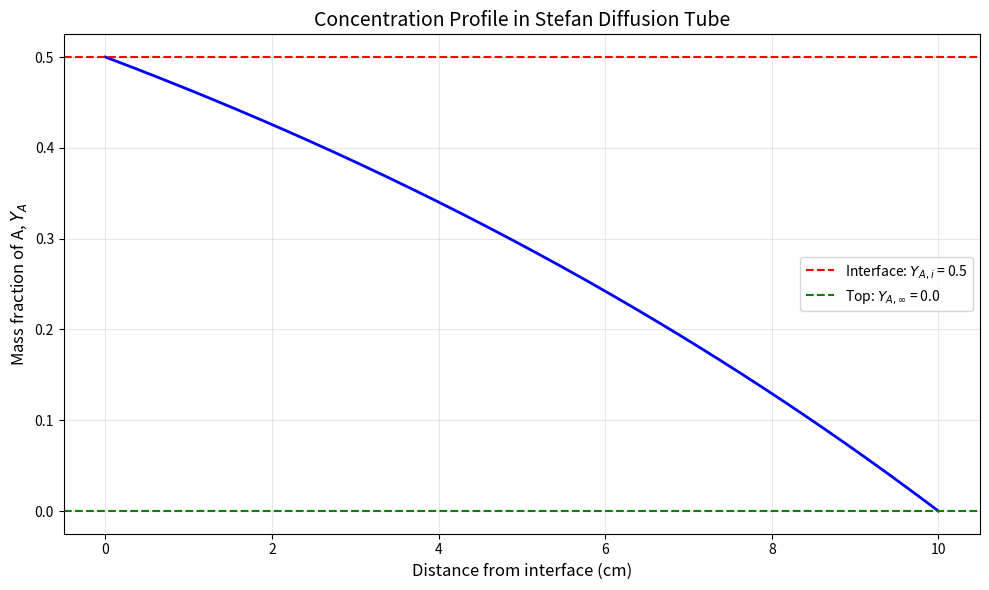
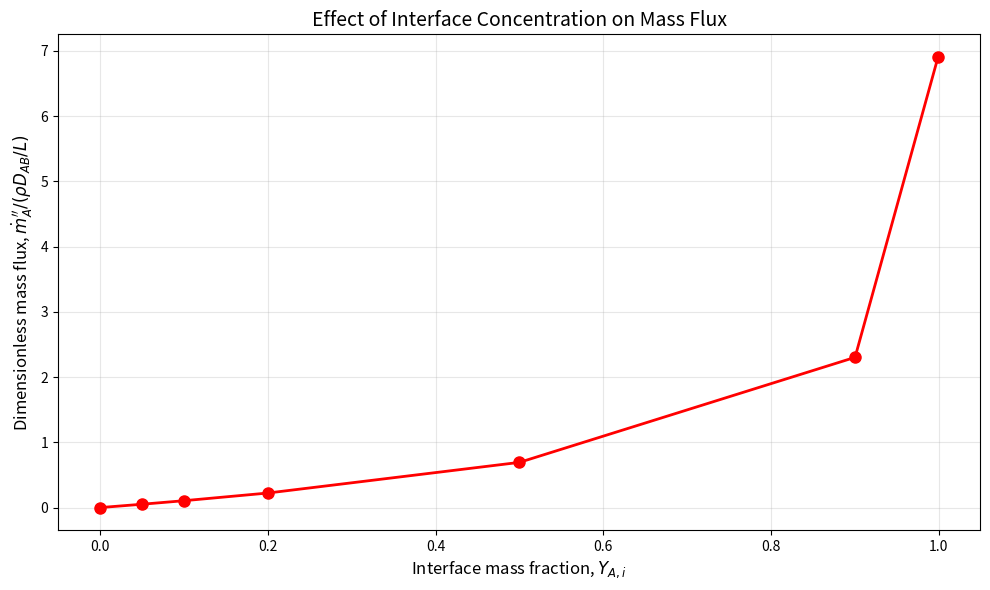
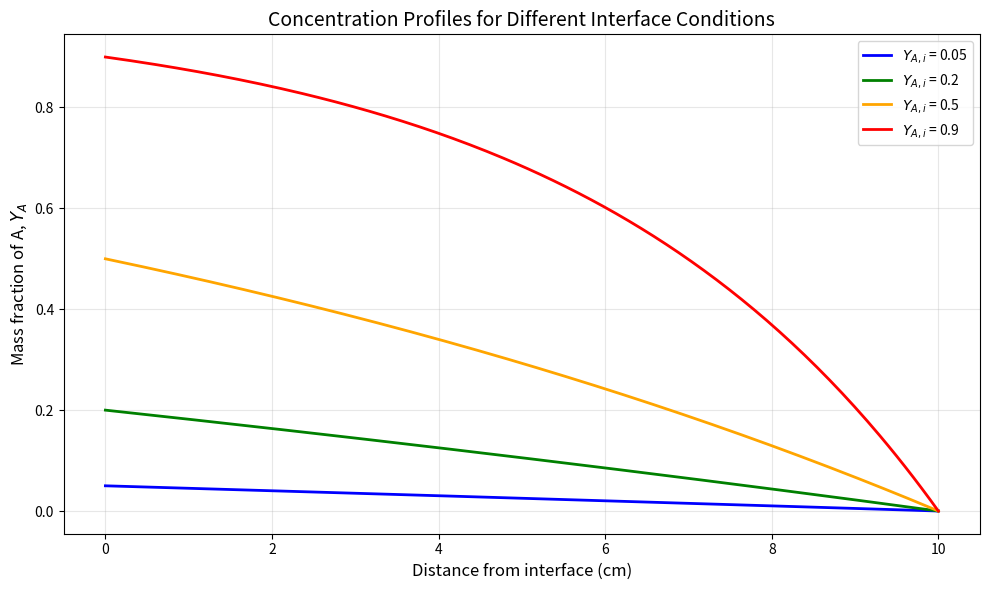
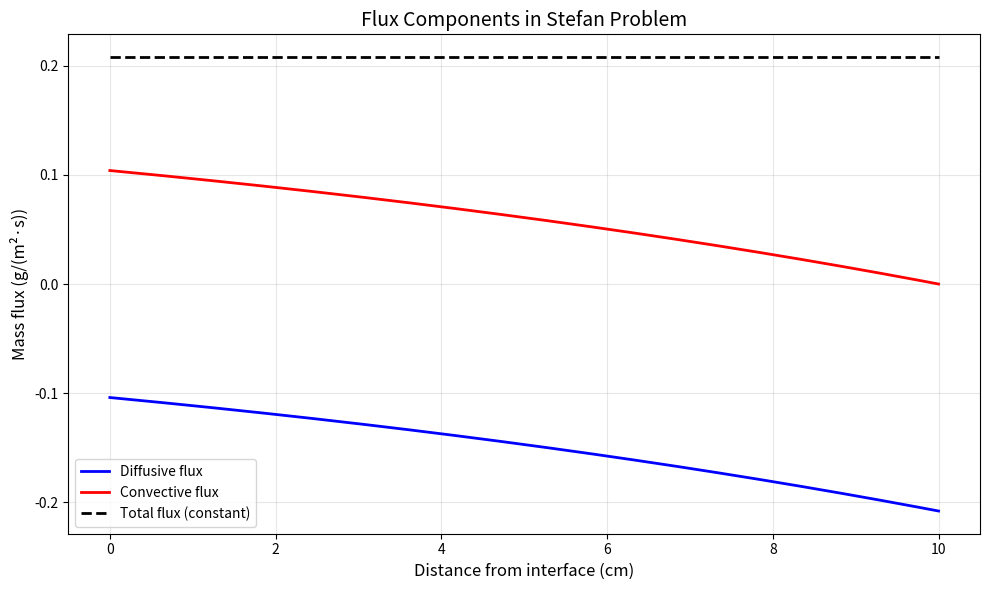
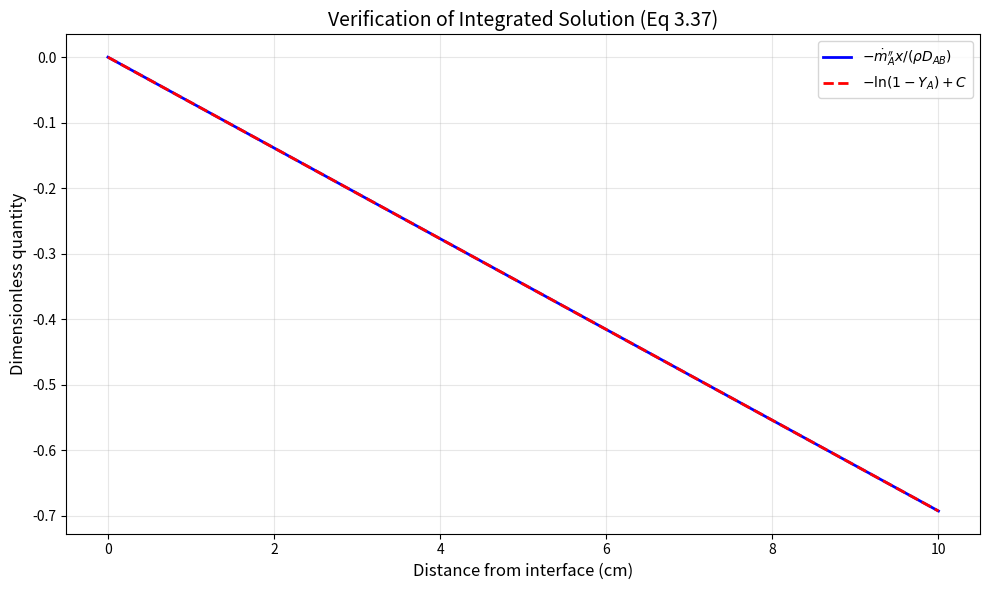
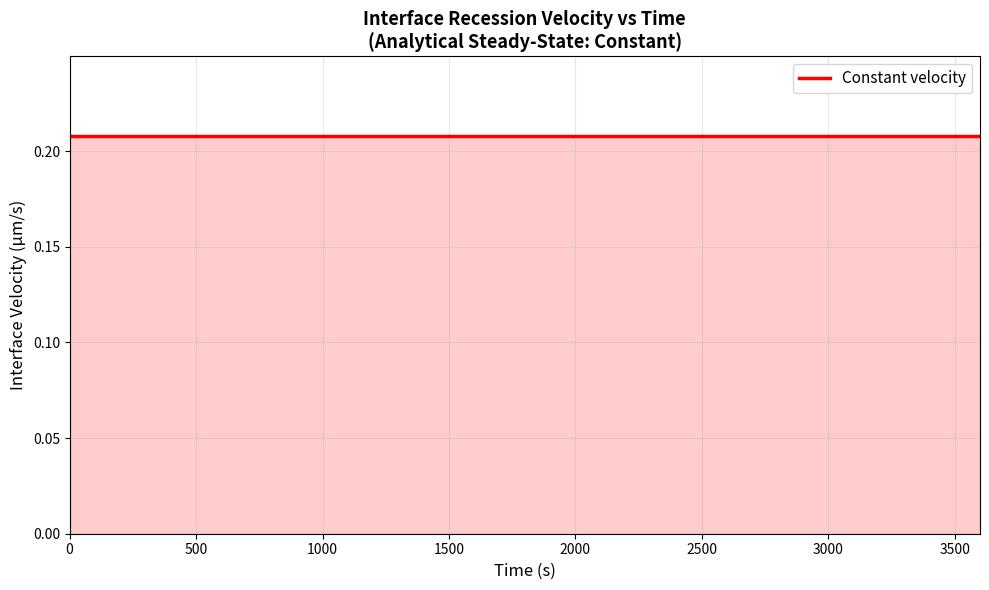
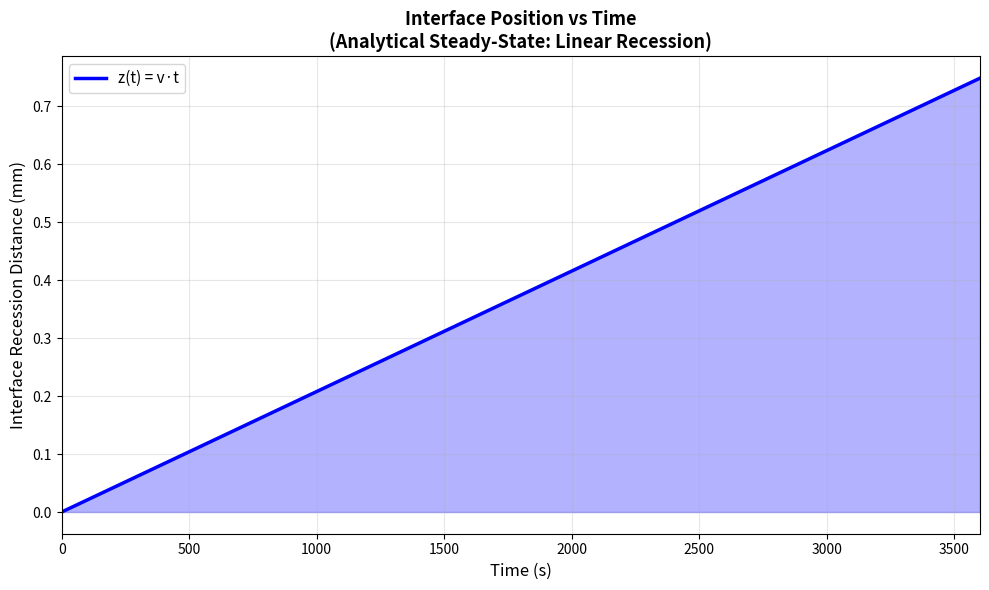
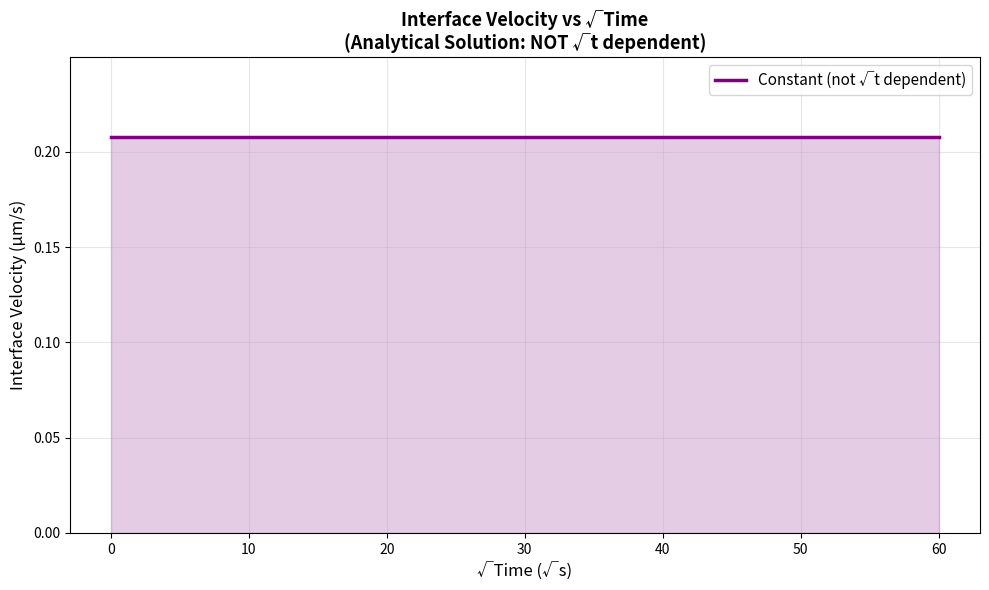
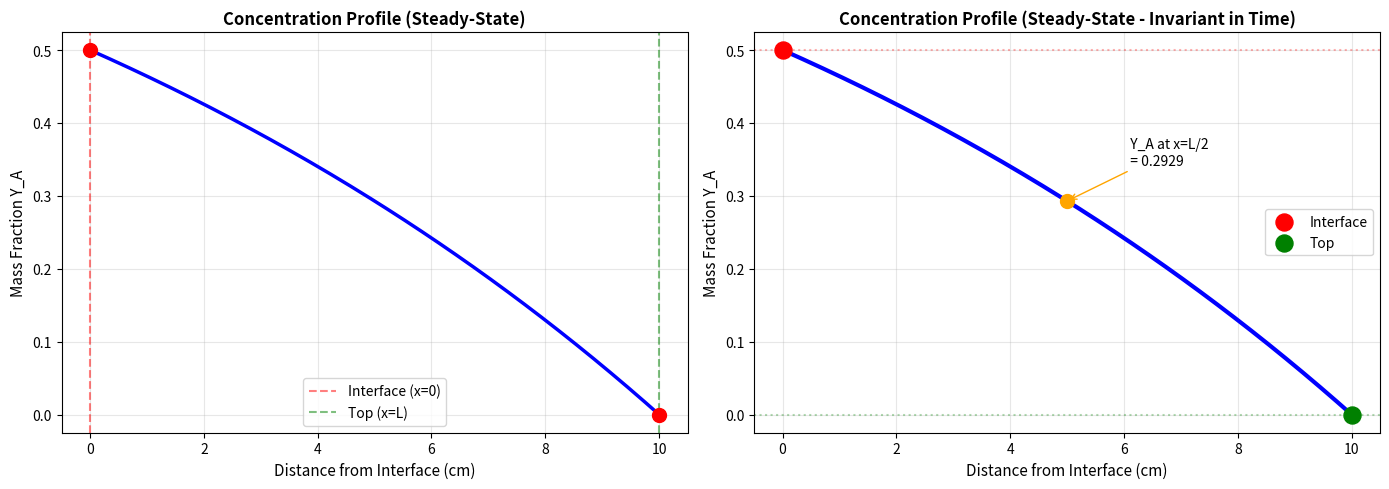
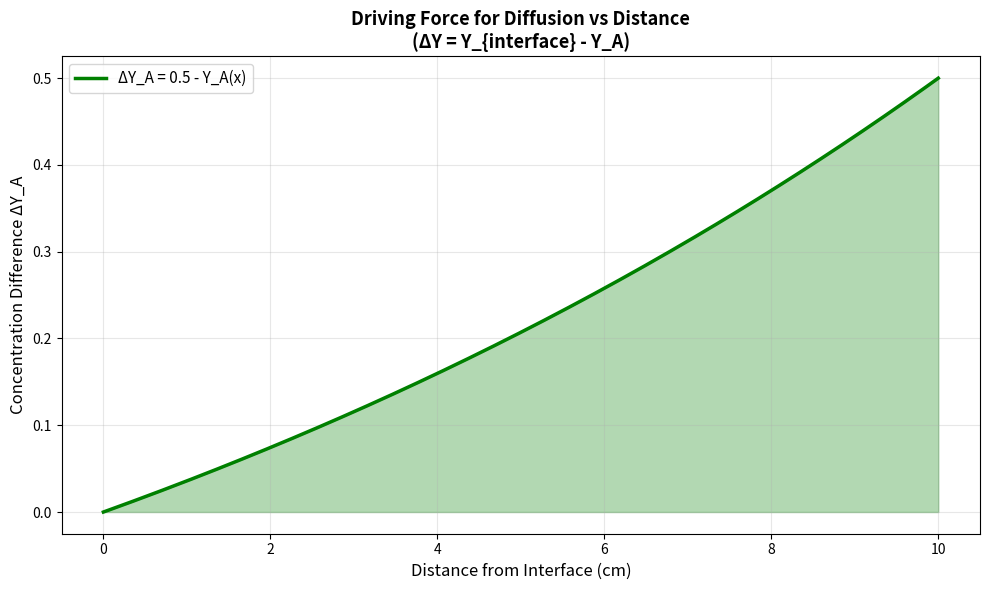
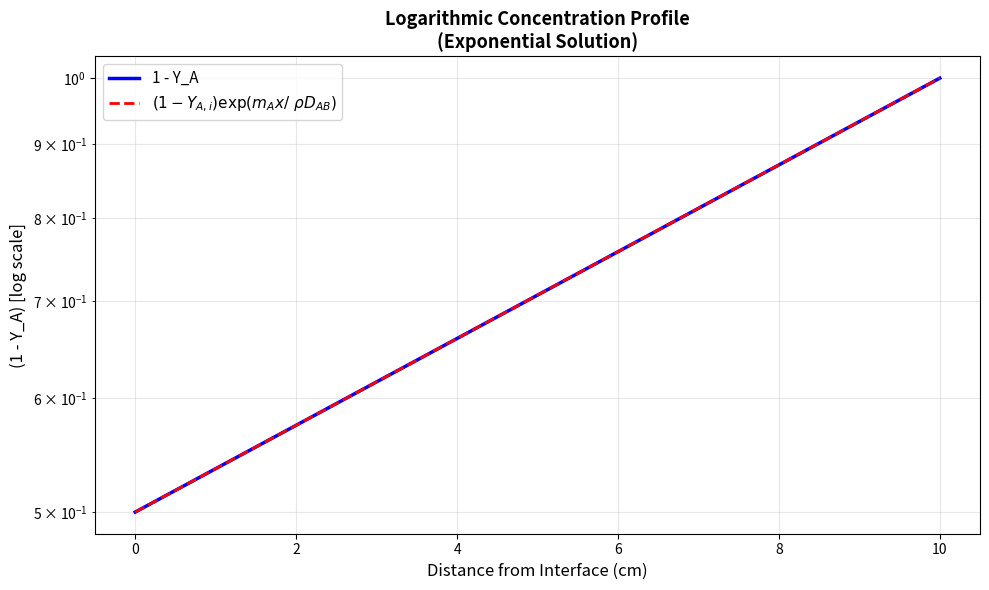

Recreate these plots in Python, in order.
import numpy as np
import matplotlib.pyplot as plt
from matplotlib.animation import FuncAnimation, PillowWriter
import warnings
warnings.filterwarnings('ignore')

# Stefan Problem: Evaporation of liquid A into stagnant gas B
# This models diffusion through a tube with liquid at bottom and gas flow at top

# Physical parameters - these would typically come from experimental data
L = 0.1  # tube length in meters
rho = 1.2  # gas mixture density, kg/m^3 (roughly air at room temp)
D_AB = 2.5e-5  # binary diffusion coefficient, m^2/s (typical for vapor in air)

# Boundary conditions
Y_A_interface = 0.5  # mass fraction of A at liquid surface (x=0)
Y_A_infinity = 0.0  # mass fraction of A in flowing gas at top (x=L)

# Species info:
# A = evaporating liquid (e.g., water)
# B = carrier gas (e.g., air/nitrogen) - STAGNANT, does not move
# Key assumption: B is insoluble in liquid A, so mass flux of B = 0

# Temperature and pressure (assumed constant for this analysis)
T = 298  # K (25 C, room temperature)
P = 101325  # Pa (1 atm)

# Calculate mass flux using Equation 3.40
if Y_A_infinity >= Y_A_interface:
    print("No driving force for mass transfer")
    m_flux_A = 0
else:
    m_flux_A = (rho * D_AB / L) * np.log((1 - Y_A_infinity) / (1 - Y_A_interface))

print(f"Mass flux of species A: {m_flux_A:.6e} kg/(m^2·s)")
print(f"Dimensionless flux: {m_flux_A / (rho * D_AB / L):.4f}")

# Spatial discretization
x = np.linspace(0, L, 200)

# Calculate mass fraction profile using Equation 3.39
Y_A = 1 - (1 - Y_A_interface) * np.exp(m_flux_A * x / (rho * D_AB))

# Plot 1: Mass fraction distribution along tube
plt.figure(figsize=(10, 6))
plt.plot(x * 100, Y_A, 'b-', linewidth=2)
plt.xlabel('Distance from interface (cm)', fontsize=12)
plt.ylabel('Mass fraction of A, $Y_A$', fontsize=12)
plt.title('Concentration Profile in Stefan Diffusion Tube', fontsize=14)
plt.grid(True, alpha=0.3)
plt.axhline(y=Y_A_interface, color='r', linestyle='--', label=f'Interface: $Y_{{A,i}}$ = {Y_A_interface}')
plt.axhline(y=Y_A_infinity, color='g', linestyle='--', label=f'Top: $Y_{{A,\infty}}$ = {Y_A_infinity}')
plt.legend()
plt.tight_layout()
plt.savefig('mass_fraction_profile.png', dpi=300)
plt.show()

# Plot 2: Effect of interface mass fraction on flux (Table 3.1)
Y_A_i_values = np.array([0, 0.05, 0.10, 0.20, 0.50, 0.90, 0.999])
flux_values = []

for Y_i in Y_A_i_values:
    if Y_i == 0:
        flux_values.append(0)
    else:
        flux = (rho * D_AB / L) * np.log((1 - Y_A_infinity) / (1 - Y_i))
        flux_values.append(flux / (rho * D_AB / L))

plt.figure(figsize=(10, 6))
plt.plot(Y_A_i_values, flux_values, 'ro-', linewidth=2, markersize=8)
plt.xlabel('Interface mass fraction, $Y_{A,i}$', fontsize=12)
plt.ylabel('Dimensionless mass flux, $\dot{m}_A^{\prime\prime}/(\\rho D_{AB}/L)$', fontsize=12)
plt.title('Effect of Interface Concentration on Mass Flux', fontsize=14)
plt.grid(True, alpha=0.3)
plt.tight_layout()
plt.savefig('flux_vs_interface_concentration.png', dpi=300)
plt.show()

# Plot 3: Concentration profiles for different interface conditions
plt.figure(figsize=(10, 6))
Y_i_test = [0.05, 0.20, 0.50, 0.90]
colors = ['blue', 'green', 'orange', 'red']

for Y_i, color in zip(Y_i_test, colors):
    m_flux = (rho * D_AB / L) * np.log((1 - Y_A_infinity) / (1 - Y_i))
    Y_profile = 1 - (1 - Y_i) * np.exp(m_flux * x / (rho * D_AB))
    plt.plot(x * 100, Y_profile, color=color, linewidth=2, label=f'$Y_{{A,i}}$ = {Y_i}')

plt.xlabel('Distance from interface (cm)', fontsize=12)
plt.ylabel('Mass fraction of A, $Y_A$', fontsize=12)
plt.title('Concentration Profiles for Different Interface Conditions', fontsize=14)
plt.grid(True, alpha=0.3)
plt.legend()
plt.tight_layout()
plt.savefig('multiple_concentration_profiles.png', dpi=300)
plt.show()

# Plot 4: Diffusive flux vs position
# From Fick's law: diffusive component = -rho * D_AB * dY_A/dx
dY_dx = (1 - Y_A_interface) * (m_flux_A / (rho * D_AB)) * np.exp(m_flux_A * x / (rho * D_AB))
diffusive_flux = -rho * D_AB * dY_dx
convective_flux = Y_A * m_flux_A
total_flux = np.ones_like(x) * m_flux_A

plt.figure(figsize=(10, 6))
plt.plot(x * 100, diffusive_flux * 1e3, 'b-', linewidth=2, label='Diffusive flux')
plt.plot(x * 100, convective_flux * 1e3, 'r-', linewidth=2, label='Convective flux')
plt.plot(x * 100, total_flux * 1e3, 'k--', linewidth=2, label='Total flux (constant)')
plt.xlabel('Distance from interface (cm)', fontsize=12)
plt.ylabel('Mass flux (g/(m²·s))', fontsize=12)
plt.title('Flux Components in Stefan Problem', fontsize=14)
plt.grid(True, alpha=0.3)
plt.legend()
plt.tight_layout()
plt.savefig('flux_components.png', dpi=300)
plt.show()

# Plot 5: Logarithmic relationship (linearization of Eq 3.37)
# -m_A'' * x / (rho * D_AB) = -ln(1 - Y_A) + C
left_side = -m_flux_A * x / (rho * D_AB)
right_side = -np.log(1 - Y_A) + np.log(1 - Y_A_interface)

plt.figure(figsize=(10, 6))
plt.plot(x * 100, left_side, 'b-', linewidth=2, label='$-\dot{m}_A^{\prime\prime} x / (\\rho D_{AB})$')
plt.plot(x * 100, right_side, 'r--', linewidth=2, label='$-\ln(1-Y_A) + C$')
plt.xlabel('Distance from interface (cm)', fontsize=12)
plt.ylabel('Dimensionless quantity', fontsize=12)
plt.title('Verification of Integrated Solution (Eq 3.37)', fontsize=14)
plt.grid(True, alpha=0.3)
plt.legend()
plt.tight_layout()
plt.savefig('solution_verification.png', dpi=300)
plt.show()

# ==============================================================================
# TIME-DEPENDENT ANALYSIS
# ==============================================================================

# Liquid density (for interface motion calculation)
rho_liquid = 1000  # kg/m^3 (water)

# Interface recession velocity (Stefan condition: constant in analytical solution)
interface_velocity_const = m_flux_A / rho_liquid  # m/s

# Time parameters
time_array = np.linspace(0, 3600, 500)  # 0 to 1 hour, 500 points
sqrt_time_array = np.sqrt(time_array)

# Interface position as function of time (linear recession)
interface_position_array = interface_velocity_const * time_array

print("\n" + "="*80)
print("TIME-DEPENDENT ANALYSIS (ANALYTICAL SOLUTION)")
print("="*80)
print(f"\nInterface recession velocity (constant): {interface_velocity_const*1e6:.6f} μm/s")
print(f"Interface recession velocity (constant): {interface_velocity_const*1e3:.9f} mm/s")
print(f"Time to completely evaporate (t = h₀/v): {0.1/interface_velocity_const:.1f} s")
print("\nNOTE: In this STEADY-STATE analytical solution:")
print("  • Interface velocity is CONSTANT (not √t dependent)")
print("  • Interface position is LINEAR in time")
print("  • Concentration profile is FIXED in space (doesn't change with time)")
print("  • Temperature is uniform (isothermal assumption)")
print("="*80 + "\n")

# ==============================================================================
# PLOT 6: Interface Velocity vs Time (Constant)
# ==============================================================================
plt.figure(figsize=(10, 6))
plt.axhline(y=interface_velocity_const*1e6, color='r', linewidth=2.5, label='Constant velocity')
plt.plot(time_array, np.ones_like(time_array)*interface_velocity_const*1e6, 'r--', linewidth=0.5, alpha=0.5)
plt.fill_between(time_array, 0, interface_velocity_const*1e6, alpha=0.2, color='red')
plt.xlabel('Time (s)', fontsize=12)
plt.ylabel('Interface Velocity (μm/s)', fontsize=12)
plt.title('Interface Recession Velocity vs Time\n(Analytical Steady-State: Constant)', 
         fontsize=13, fontweight='bold')
plt.grid(True, alpha=0.3)
plt.xlim(0, 3600)
plt.ylim(0, interface_velocity_const*1e6 * 1.2)
plt.legend(fontsize=11)
plt.tight_layout()
plt.savefig('06_interface_velocity_vs_time.png', dpi=300)
plt.close()

# ==============================================================================
# PLOT 7: Interface Position vs Time (Linear)
# ==============================================================================
plt.figure(figsize=(10, 6))
plt.plot(time_array, interface_position_array*1000, 'b-', linewidth=2.5)
plt.fill_between(time_array, 0, interface_position_array*1000, alpha=0.3, color='blue')
plt.xlabel('Time (s)', fontsize=12)
plt.ylabel('Interface Recession Distance (mm)', fontsize=12)
plt.title('Interface Position vs Time\n(Analytical Steady-State: Linear Recession)',
         fontsize=13, fontweight='bold')
plt.grid(True, alpha=0.3)
plt.xlim(0, 3600)
plt.legend(['z(t) = v·t'], fontsize=11)
plt.tight_layout()
plt.savefig('07_interface_position_vs_time.png', dpi=300)
plt.close()

# ==============================================================================
# PLOT 8: Interface Velocity vs √Time (Still Constant)
# ==============================================================================
plt.figure(figsize=(10, 6))
plt.plot(sqrt_time_array, np.ones_like(sqrt_time_array)*interface_velocity_const*1e6, 
        'purple', linewidth=2.5, label='Constant (not √t dependent)')
plt.fill_between(sqrt_time_array, 0, interface_velocity_const*1e6, alpha=0.2, color='purple')
plt.xlabel('√Time (√s)', fontsize=12)
plt.ylabel('Interface Velocity (μm/s)', fontsize=12)
plt.title('Interface Velocity vs √Time\n(Analytical Solution: NOT √t dependent)',
         fontsize=13, fontweight='bold')
plt.grid(True, alpha=0.3)
plt.ylim(0, interface_velocity_const*1e6 * 1.2)
plt.legend(fontsize=11)
plt.tight_layout()
plt.savefig('08_interface_velocity_vs_sqrt_time.png', dpi=300)
plt.close()

# ==============================================================================
# PLOT 9: Concentration Profile (Steady-State - Same at All Times)
# ==============================================================================
fig, axes = plt.subplots(1, 2, figsize=(14, 5))

# Left: Single profile
axes[0].plot(x*100, Y_A, 'b-', linewidth=2.5)
axes[0].scatter([0, L*100], [Y_A_interface, Y_A_infinity], color='red', s=100, zorder=5)
axes[0].axvline(x=0, color='r', linestyle='--', alpha=0.5, label='Interface (x=0)')
axes[0].axvline(x=L*100, color='g', linestyle='--', alpha=0.5, label='Top (x=L)')
axes[0].set_xlabel('Distance from Interface (cm)', fontsize=11)
axes[0].set_ylabel('Mass Fraction Y_A', fontsize=11)
axes[0].set_title('Concentration Profile (Steady-State)', fontsize=12, fontweight='bold')
axes[0].grid(True, alpha=0.3)
axes[0].legend(fontsize=10)

# Right: Annotated with key values
axes[1].plot(x*100, Y_A, 'b-', linewidth=3)
axes[1].scatter([0], [Y_A_interface], color='red', s=150, zorder=5, label='Interface')
axes[1].scatter([L*100], [Y_A_infinity], color='green', s=150, zorder=5, label='Top')
axes[1].axhline(y=Y_A_interface, color='r', linestyle=':', alpha=0.3)
axes[1].axhline(y=Y_A_infinity, color='g', linestyle=':', alpha=0.3)

# Add mid-point annotation
x_mid = L * 0.5
Y_mid = 1 - (1 - Y_A_interface) * np.exp(m_flux_A * x_mid / (rho * D_AB))
axes[1].scatter([L*100*0.5], [Y_mid], color='orange', s=100, zorder=5)
axes[1].annotate(f'  Y_A at x=L/2\n  = {Y_mid:.4f}', 
                xy=(L*100*0.5, Y_mid), xytext=(L*100*0.6, Y_mid+0.05),
                fontsize=10, arrowprops=dict(arrowstyle='->', color='orange'))

axes[1].set_xlabel('Distance from Interface (cm)', fontsize=11)
axes[1].set_ylabel('Mass Fraction Y_A', fontsize=11)
axes[1].set_title('Concentration Profile (Steady-State - Invariant in Time)',
                 fontsize=12, fontweight='bold')
axes[1].grid(True, alpha=0.3)
axes[1].legend(fontsize=10)

plt.tight_layout()
plt.savefig('09_concentration_profile_steady_state.png', dpi=300)
plt.close()

# ==============================================================================
# PLOT 10: Interface-Top Concentration Difference vs Distance
# ==============================================================================
delta_Y = Y_A_interface - Y_A

plt.figure(figsize=(10, 6))
plt.plot(x*100, delta_Y, 'g-', linewidth=2.5)
plt.fill_between(x*100, 0, delta_Y, alpha=0.3, color='green')
plt.xlabel('Distance from Interface (cm)', fontsize=12)
plt.ylabel('Concentration Difference ΔY_A', fontsize=12)
plt.title('Driving Force for Diffusion vs Distance\n(ΔY = Y_{interface} - Y_A)',
         fontsize=13, fontweight='bold')
plt.grid(True, alpha=0.3)
plt.legend(['ΔY_A = 0.5 - Y_A(x)'], fontsize=11)
plt.tight_layout()
plt.savefig('10_driving_force_profile.png', dpi=300)
plt.close()

# ==============================================================================
# PLOT 11: Logarithmic Concentration Scale
# ==============================================================================
# Plot (1 - Y_A) on log scale to show exponential nature
fig, ax = plt.subplots(figsize=(10, 6))

# Only plot where Y_A < 1 to avoid log(0)
valid_idx = Y_A < 0.99
ax.semilogy(x[valid_idx]*100, (1 - Y_A[valid_idx]), 'b-', linewidth=2.5, label='1 - Y_A')

# Add theoretical line
ax.semilogy(x[valid_idx]*100, (1 - Y_A_interface)*np.exp(m_flux_A*x[valid_idx]/(rho*D_AB)), 
           'r--', linewidth=2, label='$(1-Y_{A,i}) \exp(m_A x/\\ \\rho D_{AB})$')

ax.set_xlabel('Distance from Interface (cm)', fontsize=12)
ax.set_ylabel('(1 - Y_A) [log scale]', fontsize=12)
ax.set_title('Logarithmic Concentration Profile\n(Exponential Solution)',
            fontsize=13, fontweight='bold')
ax.grid(True, alpha=0.3, which='both')
ax.legend(fontsize=11)
plt.tight_layout()
plt.savefig('11_log_concentration_profile.png', dpi=300)
plt.close()

# ==============================================================================
# PLOT 12: Summary Table of Key Parameters
# ==============================================================================
fig, ax = plt.subplots(figsize=(11, 7))
ax.axis('tight')
ax.axis('off')

summary_data = [
    ['Parameter', 'Value', 'Units'],
    ['', '', ''],
    ['PHYSICAL SETUP', '', ''],
    ['Tube Length L', f'{L*100:.1f}', 'cm'],
    ['Gas Density ρ', f'{rho:.2f}', 'kg/m³'],
    ['Binary Diffusivity D_AB', f'{D_AB:.2e}', 'm²/s'],
    ['Liquid Density ρ_liquid', f'{rho_liquid:.0f}', 'kg/m³'],
    ['Temperature (isothermal)', f'{T:.0f}', 'K'],
    ['', '', ''],
    ['BOUNDARY CONDITIONS', '', ''],
    ['Interface conc. Y_A,i', f'{Y_A_interface:.4f}', '-'],
    ['Ambient conc. Y_A,∞', f'{Y_A_infinity:.4f}', '-'],
    ['Concentration difference', f'{Y_A_interface - Y_A_infinity:.4f}', '-'],
    ['', '', ''],
    ['SOLUTION RESULTS', '', ''],
    ['Mass flux m_A"', f'{m_flux_A:.4e}', 'kg/(m²·s)'],
    ['Dimensionless flux', f'{m_flux_A / (rho * D_AB / L):.4f}', '-'],
    ['Interface velocity (const)', f'{interface_velocity_const*1e6:.6f}', 'μm/s'],
    ['Interface velocity (const)', f'{interface_velocity_const*1e3:.9f}', 'mm/s'],
    ['Time to evaporate 0.1m', f'{0.1/interface_velocity_const:.1f}', 's'],
    ['', '', ''],
    ['KEY PROPERTIES', '', ''],
    ['Solution type', 'Steady-state', 'analytical'],
    ['Interface motion', 'Linear in time', 'v = const'],
    ['Concentration profile', 'Exponential', 'inv. in time'],
    ['Temperature variation', 'None (isothermal)', '-'],
]

table = ax.table(cellText=summary_data, cellLoc='center', loc='center',
                colWidths=[0.35, 0.35, 0.3])
table.auto_set_font_size(False)
table.set_fontsize(10)
table.scale(1, 2)

# Style header row
for i in range(3):
    table[(0, i)].set_facecolor('#4CAF50')
    table[(0, i)].set_text_props(weight='bold', color='white')

# Style section headers
section_rows = [2, 9, 14, 21]
for row in section_rows:
    for col in range(3):
        table[(row, col)].set_facecolor('#E8F5E9')
        table[(row, col)].set_text_props(weight='bold')

plt.title('Analytical Solution: Summary of Parameters & Results',
         fontsize=14, fontweight='bold', pad=20)
plt.tight_layout()
plt.savefig('12_solution_summary.png', dpi=300)
plt.close()

print("\nAll important plots generated successfully!")
print("\nGenerated files:")
print("  1. mass_fraction_profile.png")
print("  2. flux_vs_interface_concentration.png")
print("  3. multiple_concentration_profiles.png")
print("  4. flux_components.png")
print("  5. solution_verification.png")
print("  6. interface_velocity_vs_time.png")
print("  7. interface_position_vs_time.png")
print("  8. interface_velocity_vs_sqrt_time.png")
print("  9. concentration_profile_steady_state.png")
print("  10. driving_force_profile.png")
print("  11. log_concentration_profile.png")
print("  12. solution_summary.png")
